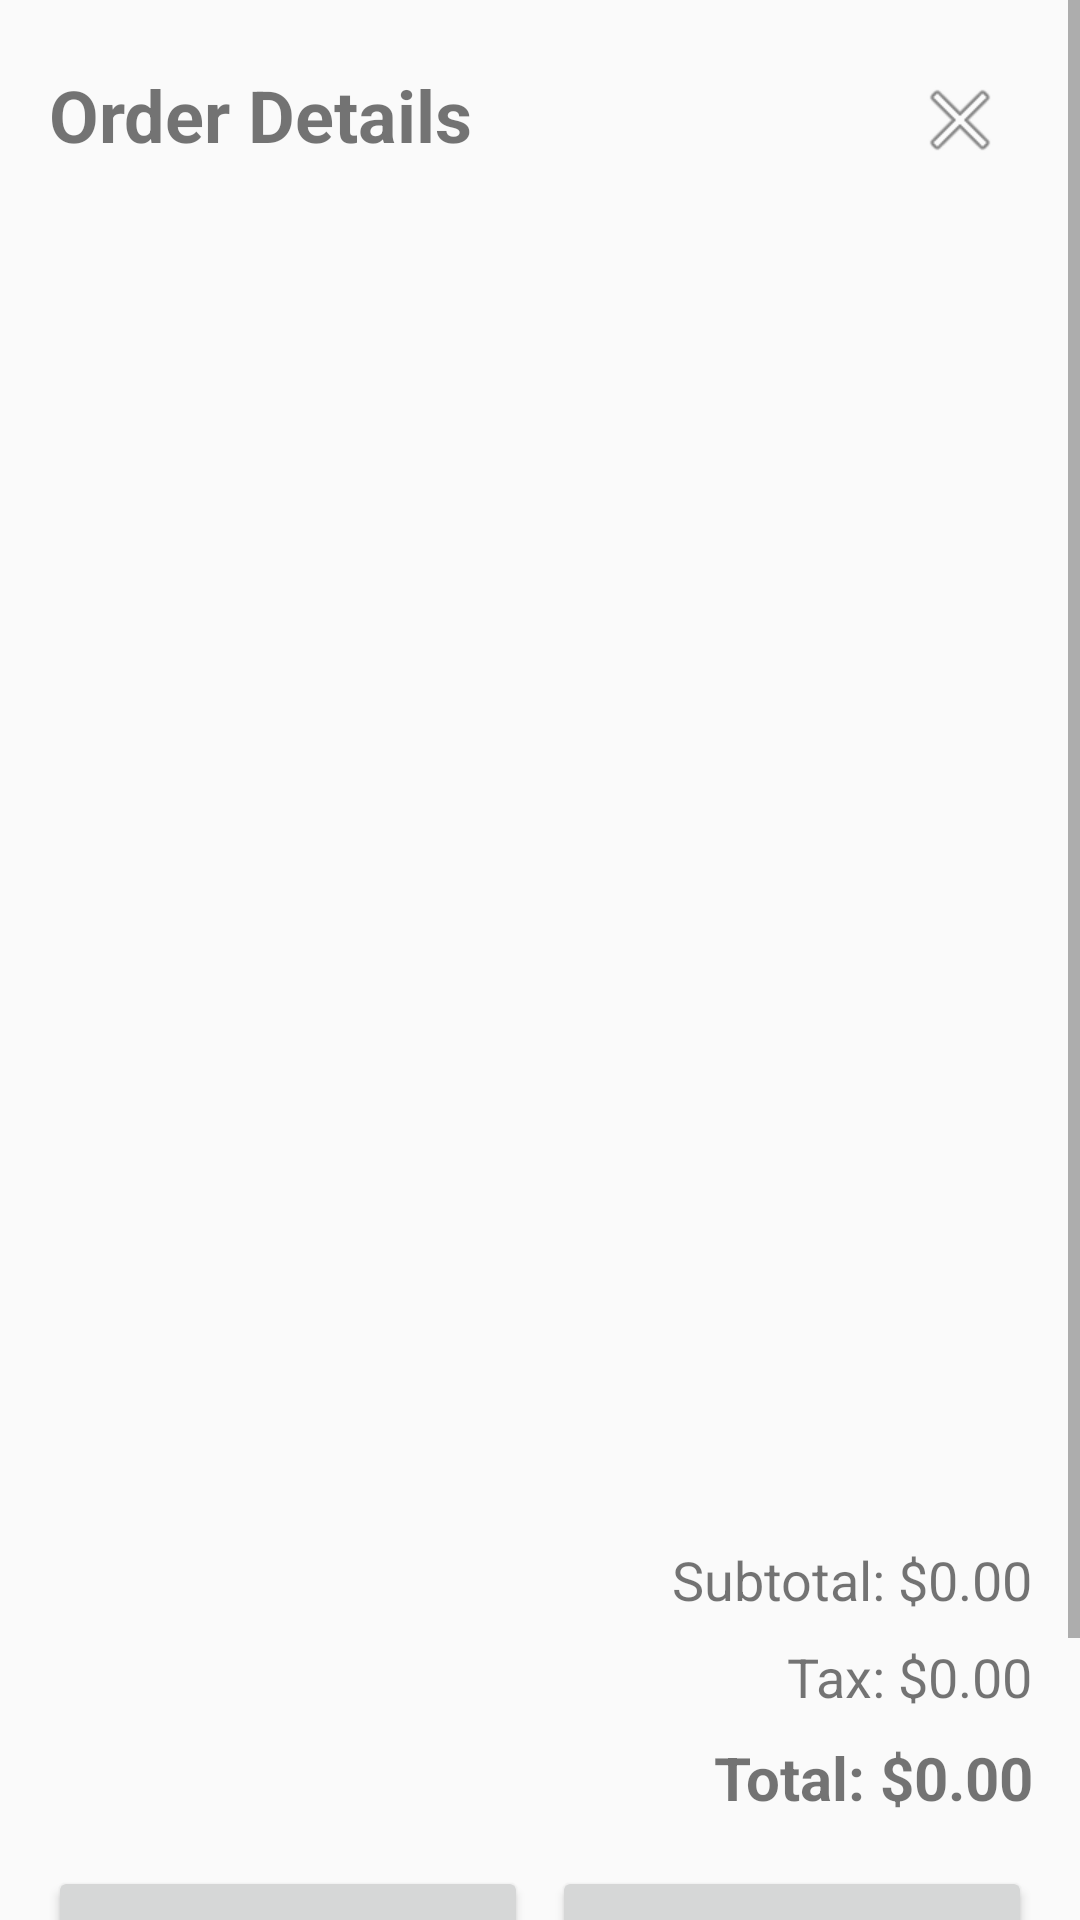

The Android layout XML behind this screen, and the referenced resources:
<!-- AndroidManifest.xml: application theme Theme.CS213_Project_5 -->
<!-- res/layout/activity_current_order.xml -->
<?xml version="1.0" encoding="utf-8"?>
<androidx.constraintlayout.widget.ConstraintLayout xmlns:android="http://schemas.android.com/apk/res/android"
    xmlns:app="http://schemas.android.com/apk/res-auto"
    xmlns:tools="http://schemas.android.com/tools"
    android:layout_width="match_parent"
    android:layout_height="match_parent"
    tools:context="src.CurrentOrderActivity">

    <FrameLayout
        android:layout_width="match_parent"
        android:layout_height="match_parent">

        
        <ImageButton
            android:id="@+id/closeButton"
            android:layout_width="48dp"
            android:layout_height="48dp"
            android:layout_gravity="end|top"
            android:layout_marginTop="16dp"
            android:layout_marginEnd="16dp"
            android:background="?android:attr/selectableItemBackground"
            android:elevation="4dp"
            android:src="@android:drawable/ic_menu_close_clear_cancel" />

        
        <ScrollView
            android:layout_width="match_parent"
            android:layout_height="match_parent"
            android:fillViewport="true">

            
            <LinearLayout
                android:layout_width="match_parent"
                android:layout_height="wrap_content"
                android:orientation="vertical"
                android:padding="16dp">

                
                <TextView
                    android:id="@+id/order_title"
                    android:layout_width="wrap_content"
                    android:layout_height="wrap_content"
                    android:layout_marginTop="6dp"
                    android:layout_marginBottom="10dp"
                    android:gravity="center"
                    android:text="@string/currentOrderTitle"
                    android:textSize="24sp"
                    android:textStyle="bold" />

                
                <androidx.recyclerview.widget.RecyclerView
                    android:id="@+id/order_list_view"
                    android:layout_width="match_parent"
                    android:layout_height="434dp"
                    android:layout_marginBottom="16dp"
                    android:divider="@android:color/darker_gray"
                    android:dividerHeight="1dp" />

                
                <LinearLayout
                    android:layout_width="match_parent"
                    android:layout_height="wrap_content"
                    android:layout_marginBottom="16dp"
                    android:orientation="vertical">

                    
                    <TextView
                        android:id="@+id/subtotal"
                        android:layout_width="match_parent"
                        android:layout_height="wrap_content"
                        android:layout_marginBottom="8dp"
                        android:gravity="end"
                        android:text="@string/defaultOrderSubtotal"
                        android:textSize="18sp" />

                    
                    <TextView
                        android:id="@+id/tax"
                        android:layout_width="match_parent"
                        android:layout_height="wrap_content"
                        android:layout_marginBottom="8dp"
                        android:gravity="end"
                        android:text="@string/defaultOrderTax"
                        android:textSize="18sp" />

                    
                    <TextView
                        android:id="@+id/total"
                        android:layout_width="match_parent"
                        android:layout_height="wrap_content"
                        android:layout_marginBottom="0dp"
                        android:gravity="end"
                        android:text="@string/defaultOrderTotal"
                        android:textSize="20sp"
                        android:textStyle="bold" />
                </LinearLayout>

                
                <LinearLayout
                    android:layout_width="match_parent"
                    android:layout_height="wrap_content"
                    android:layout_marginBottom="16dp"
                    android:orientation="horizontal">

                    
                    <Button
                        android:id="@+id/remove_button"
                        android:layout_width="0dp"
                        android:layout_height="wrap_content"
                        android:layout_marginEnd="8dp"
                        android:layout_weight="1"
                        android:text="@string/removePizza" />

                    
                    <Button
                        android:id="@+id/checkout_button"
                        android:layout_width="0dp"
                        android:layout_height="wrap_content"
                        android:layout_weight="1"
                        android:text="@string/addOrder" />

                </LinearLayout>

                
                <LinearLayout
                    android:layout_width="match_parent"
                    android:layout_height="wrap_content"
                    android:gravity="center"
                    android:orientation="horizontal">

                    
                    <Button
                        android:id="@+id/backButton"
                        android:layout_width="0dp"
                        android:layout_height="wrap_content"
                        android:layout_marginEnd="8dp"
                        android:layout_weight="1"
                        android:text="@string/back" />

                    
                    <Button
                        android:id="@+id/continueButton"
                        android:layout_width="0dp"
                        android:layout_height="wrap_content"
                        android:layout_weight="1"
                        android:text="@string/cont" />
                </LinearLayout>

            </LinearLayout>

        </ScrollView>
    </FrameLayout>

</androidx.constraintlayout.widget.ConstraintLayout>
<!-- resources referenced by this layout -->
<resources>
  <string name="addOrder">Checkout</string>
  <string name="back">Back</string>
  <string name="cont">Continue</string>
  <string name="currentOrderTitle">Order Details</string>
  <string name="defaultOrderSubtotal">Subtotal: $0.00</string>
  <string name="defaultOrderTax">Tax: $0.00</string>
  <string name="defaultOrderTotal">Total: $0.00</string>
  <string name="removePizza">Remove Item</string>
  <style name="Theme.CS213_Project_5" parent="Theme.AppCompat.Light">
          <item name="windowNoTitle">true</item>
          <item name="windowActionBar">false</item>
      </style>
</resources>
